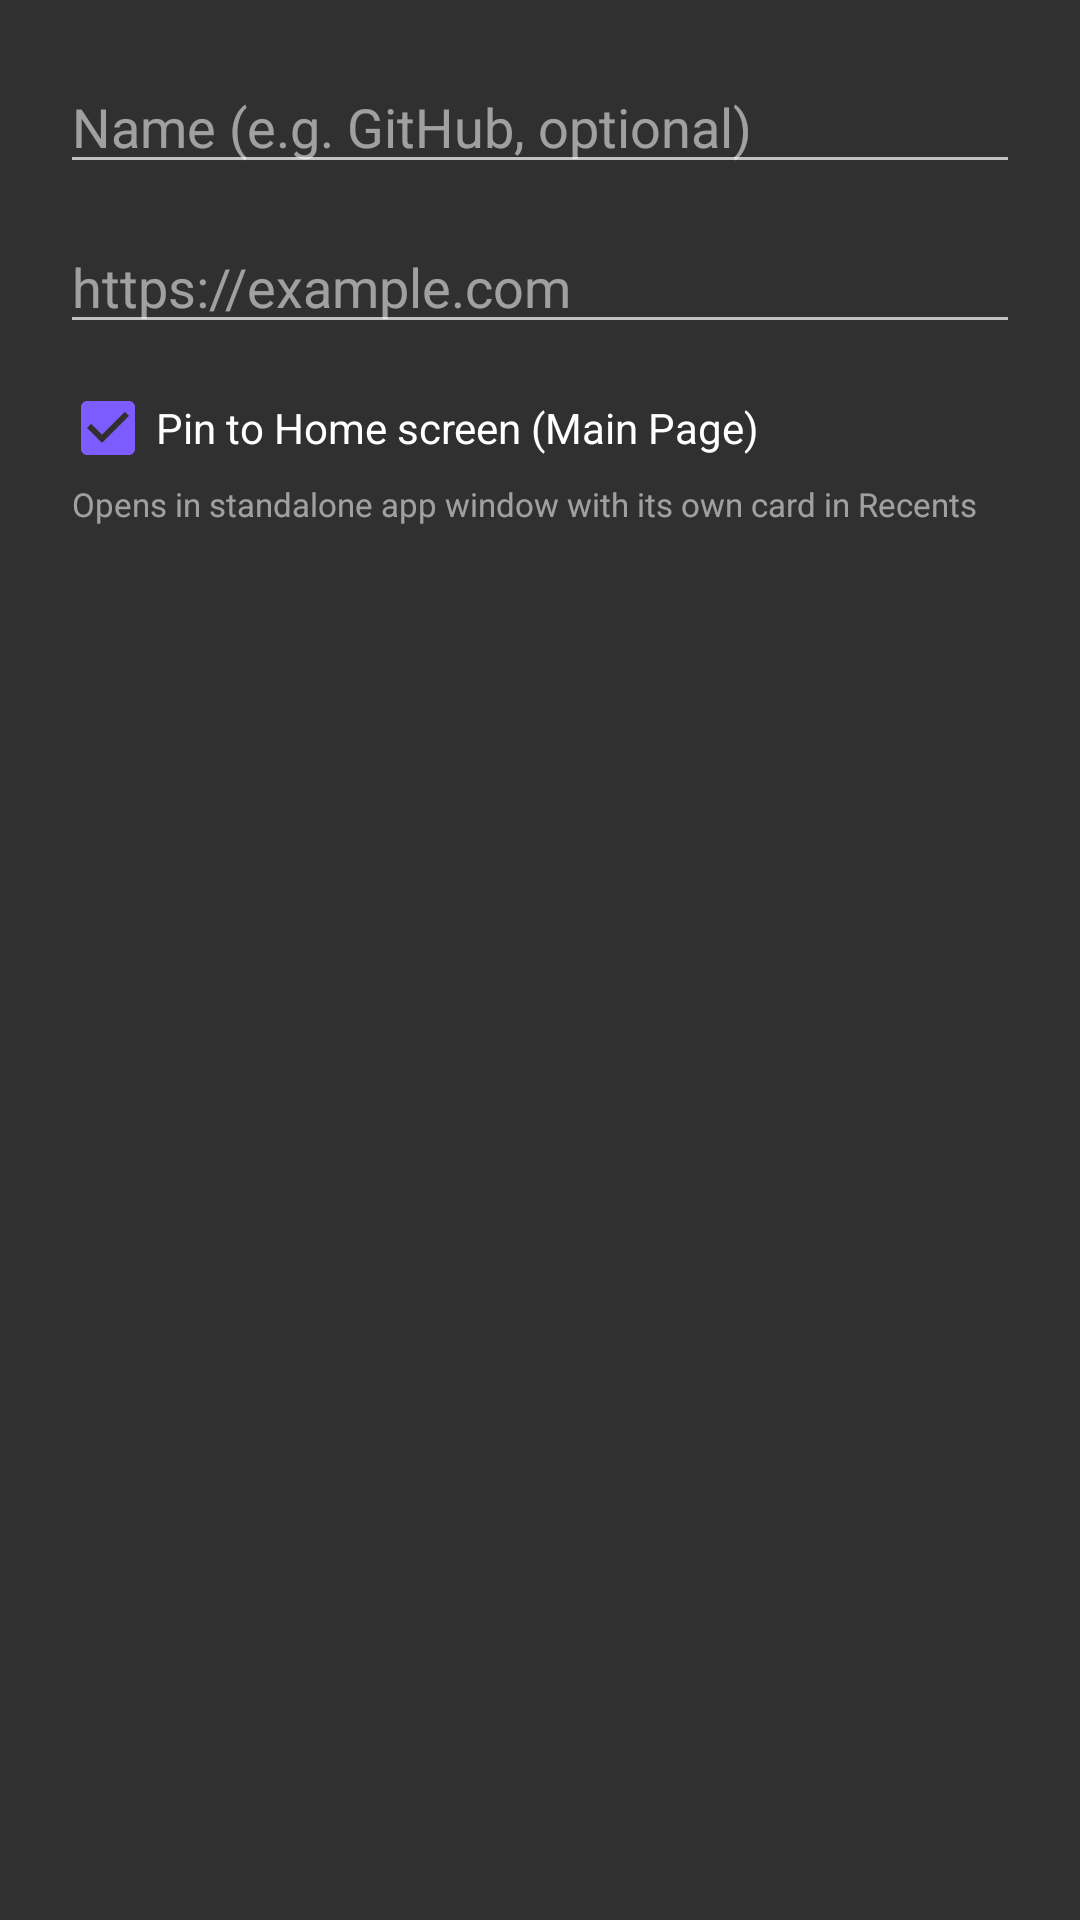

Here is an Android app screen rendered from its layout file. Give the layout XML and the strings, colors and styles it references.
<!-- AndroidManifest.xml: application theme android:Theme.Material.NoActionBar -->
<!-- res/layout/dialog_url.xml -->
<?xml version="1.0" encoding="utf-8"?>
<LinearLayout xmlns:android="http://schemas.android.com/apk/res/android"
    android:layout_width="match_parent"
    android:layout_height="wrap_content"
    android:orientation="vertical"
    android:padding="20dp">

    <EditText
        android:id="@+id/url_name"
        android:layout_width="match_parent"
        android:layout_height="wrap_content"
        android:hint="Name (e.g. GitHub, optional)"
        android:textColor="#FFFFFF"
        android:textColorHint="#8AFFFFFF"
        android:inputType="textCapWords"
        android:layout_marginBottom="12dp" />

    <EditText
        android:id="@+id/url_value"
        android:layout_width="match_parent"
        android:layout_height="wrap_content"
        android:hint="https://example.com"
        android:textColor="#FFFFFF"
        android:textColorHint="#8AFFFFFF"
        android:inputType="textUri"
        android:layout_marginBottom="12dp" />

    <CheckBox
        android:id="@+id/chk_pin_home"
        android:layout_width="match_parent"
        android:layout_height="wrap_content"
        android:text="Pin to Home screen (Main Page)"
        android:textColor="#FFFFFF"
        android:checked="true"
        android:buttonTint="#7C5CFF"
        android:textSize="14sp" />

    <TextView
        android:layout_width="match_parent"
        android:layout_height="wrap_content"
        android:text="Opens in standalone app window with its own card in Recents"
        android:textColor="#8AFFFFFF"
        android:textSize="11sp"
        android:paddingStart="4dp"
        android:paddingTop="2dp" />
</LinearLayout>
<!-- resources referenced by this layout -->
<resources>

</resources>
